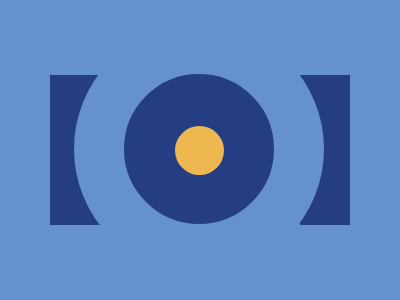

Recreate this image using only HTML and CSS.

<div id="one"></div>
<div id="two"></div>
<div id="three"></div>
<div id="four"></div>
<style>
  body{
    background: #6592CF;
  }
  #one, #two, #four{
    background: #243D83;
  }
  #one, #two{
    width: 50px;
    height: 150px;
  }
  #one{
    position: absolute;
    top: 25%;
    left: 12.5%
  }
  #two{
    position: absolute;
    top: 25%;
    right: 12.5%  
  }
  #three{
    background: #EEB850;
    width: 49px;
    height:49px;
    border-radius: 100%;
    position: absolute;
    top: 42%;
    right: 44%; 
    z-index: 3;
  }
  #four{
    width: 150px;
    height:150px;
    border-radius: 100%;
    border: 50px solid #6592CF;
    position: absolute;
    top: 8%;
    right: 19% ;
    z-index: 2;
  }
</style>
